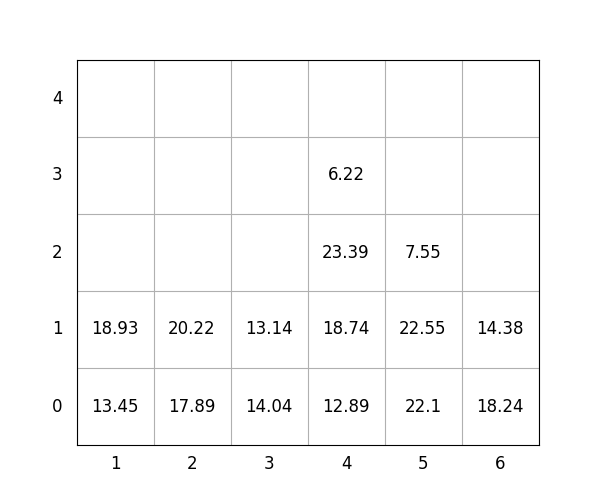

Data behind this chart, as committed beside it:
idx, loc_x, loc_y, loc_z, weight, group, score, seq, reloc, size(ft)
1, 4, 0, 0, 12.89, 1, 112.9, 1, 0, 20
2, 2, 0, 0, 17.89, 3, 317.9, 2, 0, 20
3, 2, 0, 1, 20.22, 3, 320.2, 3, 0, 20
4, 5, 0, 0, 22.1, 1, 122.1, 4, 0, 20
5, 5, 0, 1, 22.55, 1, 122.5, 5, 0, 20
6, 4, 0, 1, 18.74, 1, 118.7, 6, 0, 20
7, 3, 0, 0, 14.04, 1, 114, 7, 0, 20
8, 4, 0, 2, 23.39, 2, 223.4, 8, 0, 20
9, 4, 0, 3, 6.22, 3, 306.2, 9, 0, 20
10, 5, 0, 2, 7.55, 2, 207.6, 10, 0, 20
11, 3, 0, 1, 13.14, 3, 313.1, 11, 0, 20
12, 6, 0, 0, 18.24, 0, 18.24, 12, 0, 20
13, 1, 0, 0, 13.45, 0, 13.45, 13, 0, 20
14, 6, 0, 1, 14.38, 3, 314.4, 14, 0, 20
15, 1, 0, 1, 18.93, 2, 218.9, 15, 0, 20
